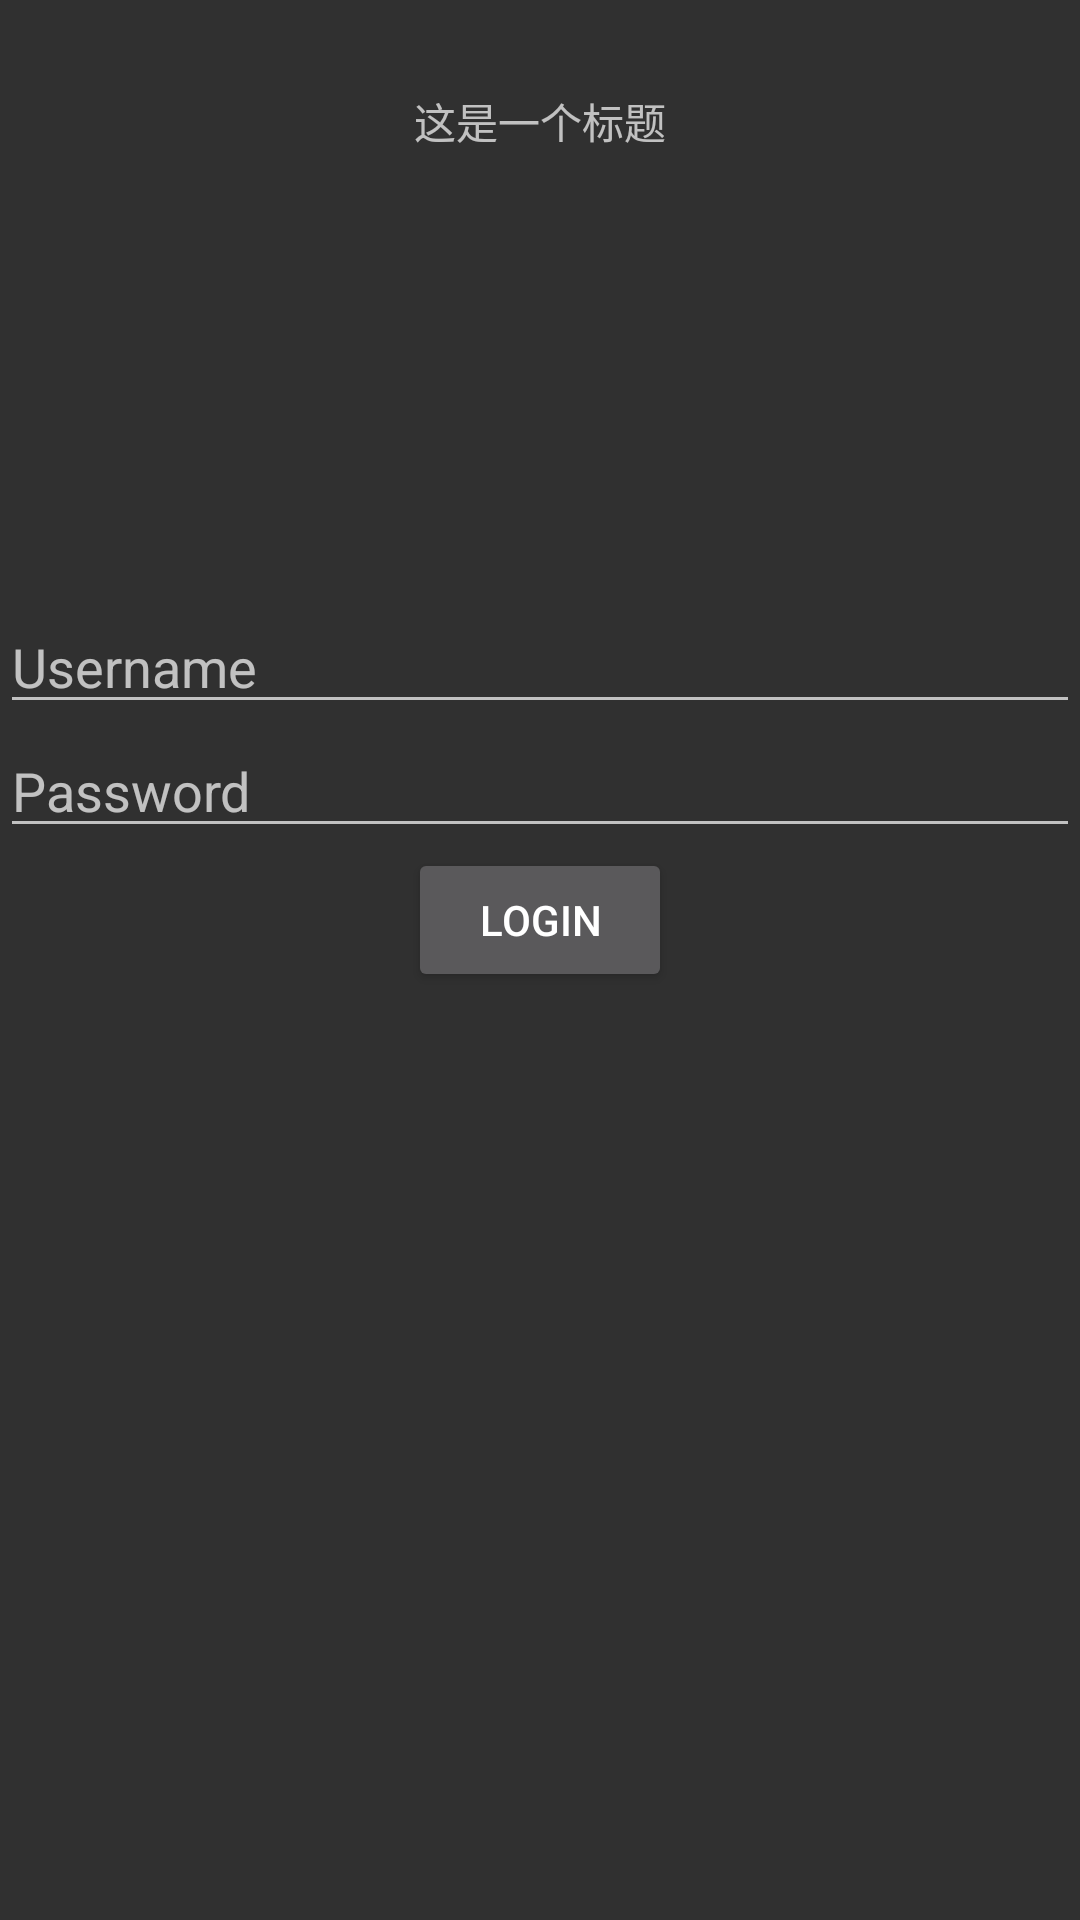

The Android layout XML behind this screen, and the referenced resources:
<!-- AndroidManifest.xml: activity theme Theme.AppCompat -->
<!-- res/layout/activity_xml_main.xml -->
<?xml version="1.0" encoding="utf-8"?>
<androidx.constraintlayout.widget.ConstraintLayout xmlns:android="http://schemas.android.com/apk/res/android"
    xmlns:app="http://schemas.android.com/apk/res-auto"
    xmlns:tools="http://schemas.android.com/tools"
    android:layout_width="match_parent"
    android:layout_height="match_parent"
    tools:context=".ui.XmlMainActivity">


    <TextView
        android:id="@+id/titleView"
        app:layout_constraintTop_toTopOf="parent"
        android:layout_width="wrap_content"
        android:layout_height="wrap_content"
        android:layout_marginTop="30dp"
        app:layout_constraintStart_toStartOf="parent"
        app:layout_constraintEnd_toEndOf="parent"
        android:text="这是一个标题"
        />

    <EditText
        android:id="@+id/username"
        android:layout_width="0dp"
        android:layout_height="wrap_content"
        android:hint="Username"
        android:layout_marginTop="200dp"
        app:layout_constraintTop_toTopOf="parent"
        app:layout_constraintLeft_toLeftOf="parent"
        app:layout_constraintRight_toRightOf="parent"
        />

    <EditText
        android:id="@+id/password"
        android:layout_width="0dp"
        android:layout_height="wrap_content"
        android:hint="Password"
        app:layout_constraintTop_toBottomOf="@id/username"
        app:layout_constraintLeft_toLeftOf="parent"
        app:layout_constraintRight_toRightOf="parent"
        />

    <Button
        android:id="@+id/login_button"
        android:layout_width="wrap_content"
        android:layout_height="wrap_content"
        android:text="Login"
        app:layout_constraintTop_toBottomOf="@id/password"
        app:layout_constraintLeft_toLeftOf="parent"
        app:layout_constraintRight_toRightOf="parent" />

</androidx.constraintlayout.widget.ConstraintLayout>
<!-- resources referenced by this layout -->
<resources>

</resources>
